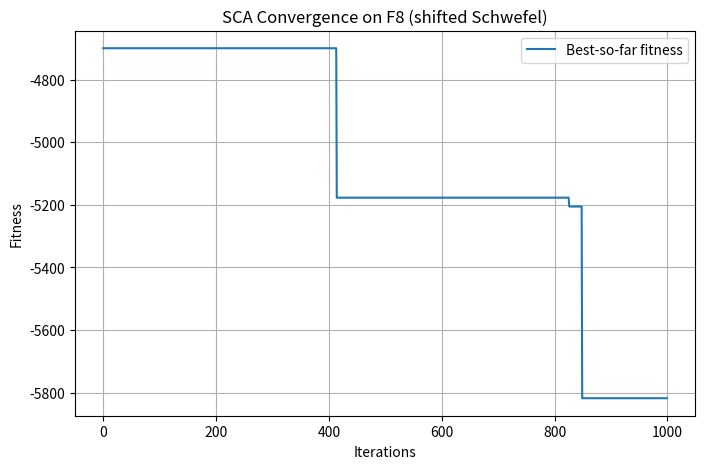
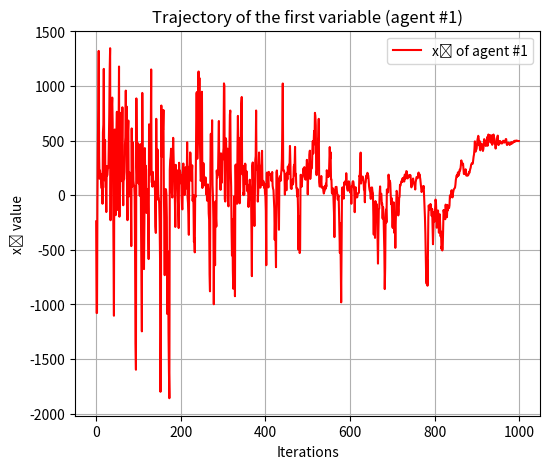
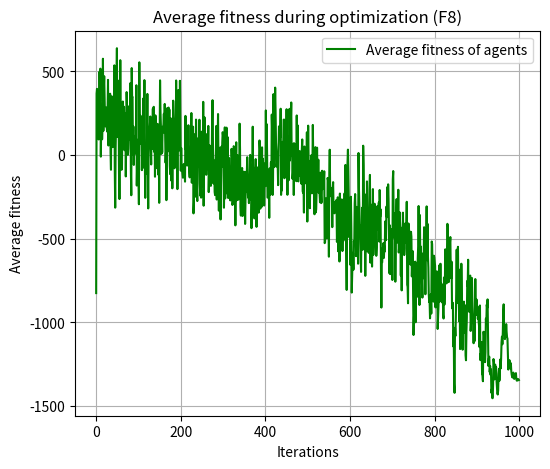
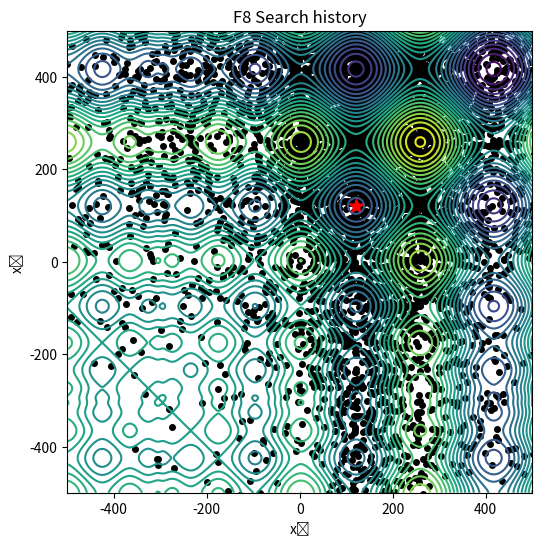
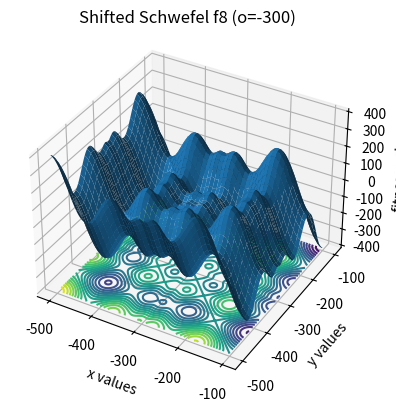

Source code (Python) for these figures, in order:
import numpy as np
import math
import matplotlib.pyplot as plt

# ---------- SCA ----------
def sca(objective_function, lb, ub, dim, num_agents, max_iter):
    positions = np.zeros((num_agents, dim))
    for i in range(dim):
        positions[:, i] = np.random.uniform(lb[i], ub[i], num_agents)

    dest_pos = np.zeros(dim)
    dest_fitness = float("inf")

    # curves
    convergence_curve = np.zeros(max_iter)
    avg_fitness_curve = np.zeros(max_iter)
    x1_agent1_traj = np.zeros(max_iter)

    # Store history (first 2D projection for the Search history graph)
    search_history_xy = []

    for t in range(max_iter):
        # ---- evaluate once per iter
        fitnesses = np.empty(num_agents)
        for i in range(num_agents):
            positions[i, :] = np.clip(positions[i, :], lb, ub)
            fitnesses[i] = objective_function(positions[i, :])
            if fitnesses[i] < dest_fitness:
                dest_fitness = fitnesses[i]
                dest_pos = positions[i, :].copy()

        convergence_curve[t] = dest_fitness
        avg_fitness_curve[t] = np.mean(fitnesses)

        # ---- update (SCA move)
        a = 2
        r1 = a - t * (a / max_iter)
        for i in range(num_agents):
            for j in range(dim):
                r2 = (2 * math.pi) * np.random.rand()
                r3 = 2 * np.random.rand()
                r4 = np.random.rand()
                if r4 < 0.5:
                    positions[i, j] = positions[i, j] + r1 * math.sin(r2) * abs(r3 * dest_pos[j] - positions[i, j])
                else:
                    positions[i, j] = positions[i, j] + r1 * math.cos(r2) * abs(r3 * dest_pos[j] - positions[i, j])

        x1_agent1_traj[t] = positions[0, 0]

        # Store history of the first 2D dimensions
        if dim >= 2:
            search_history_xy.append(positions[:, :2].copy())
        else:
            search_history_xy.append(np.c_[positions[:, 0], np.zeros(num_agents)])

        if t % 100 == 0:
            print(f"Iteration {t}: Best Fitness = {dest_fitness}")

    return dest_pos, dest_fitness, convergence_curve, avg_fitness_curve, x1_agent1_traj, np.array(search_history_xy)

# ---------- Helper function to plot Search history ----------
def plot_search_history(history_xy, lb, ub, contour_fn=None, optimum=None,
                        title="Search history", levels=20, sample_every=5):
    x_min, x_max = lb[0], ub[0]
    y_min = lb[1] if len(lb) > 1 else lb[0]
    y_max = ub[1] if len(ub) > 1 else ub[0]

    plt.figure(figsize=(6,6))

    if contour_fn is not None:
        xs = np.linspace(x_min, x_max, 250)
        ys = np.linspace(y_min, y_max, 250)
        X, Y = np.meshgrid(xs, ys)
        Z = contour_fn(X, Y)
        plt.contour(X, Y, Z, levels=levels)

    T = history_xy.shape[0]
    for t in range(0, T, sample_every):
        pts = history_xy[t]
        plt.scatter(pts[:, 0], pts[:, 1], s=16, c='black')

    if optimum is not None:
        plt.scatter([optimum[0]], [optimum[1]], s=120, c='red', marker='*')

    plt.xlim([x_min, x_max]); plt.ylim([y_min, y_max])
    plt.title(title); plt.xlabel("x₁"); plt.ylabel("x₂")
    plt.grid(False)
    plt.show()

# ---------- F8 Schwefel (shifted) ----------
def shifted_schwefel_f8(x):
    shift_vector = np.full_like(x, -300.0)  # o
    shifted_x = x - shift_vector            # = x + 300
    return np.sum(-shifted_x * np.sin(np.sqrt(np.abs(shifted_x))))

def schwefel_contour_2d(X, Y, shift=(-300.0, -300.0)):
    sx = X - shift[0]
    sy = Y - shift[1]
    return -(sx * np.sin(np.sqrt(np.abs(sx)))) - (sy * np.sin(np.sqrt(np.abs(sy))))

# ------------------- Run and Plot -------------------
if __name__ == '__main__':
    dim = 20
    lb = [-500] * dim
    ub = [500] * dim
    num_agents = 50
    max_iter = 1000

    THEORETICAL_F_MIN = dim * -418.9829
    OPT_2D = (120.9687, 120.9687)

    best_solution, best_fitness, conv, avg_fit, traj_x1, hist_xy = sca(
        shifted_schwefel_f8, lb, ub, dim, num_agents, max_iter
    )

    print("\n------------------- RESULTS -------------------")
    print("Best solution found:\n", best_solution)
    print("\nBest fitness value found:", best_fitness)
    print("Theoretical f_min:       ", THEORETICAL_F_MIN)
    print("Difference (Error):      ", abs(best_fitness - THEORETICAL_F_MIN))
    print("---------------------------------------------")

    # 1) Convergence
    plt.figure(figsize=(8,5))
    plt.plot(conv, label="Best-so-far fitness")
    plt.xlabel("Iterations"); plt.ylabel("Fitness")
    plt.title("SCA Convergence on F8 (shifted Schwefel)")
    plt.grid(True); plt.legend(); plt.show()

    # 2) Trajectory of x1 (agent #1)
    plt.figure(figsize=(6,5))
    plt.plot(traj_x1, color='red', label="x₁ of agent #1")
    plt.xlabel("Iterations"); plt.ylabel("x₁ value")
    plt.title("Trajectory of the first variable (agent #1)")
    plt.grid(True); plt.legend(); plt.show()

    # 3) Average fitness of all agents
    plt.figure(figsize=(6,5))
    plt.plot(avg_fit, color='green', label="Average fitness of agents")
    plt.xlabel("Iterations"); plt.ylabel("Average fitness")
    plt.title("Average fitness during optimization (F8)")
    plt.grid(True); plt.legend(); plt.show()

    # 4) Search history (first 2D projection)
    plot_search_history(
        hist_xy, lb, ub,
        contour_fn=schwefel_contour_2d,
        optimum=OPT_2D,
        title="F8 Search history",
        levels=25,
        sample_every=5
    )

    # 5) 3D surface plot for F8
    x = np.linspace(-500, -100, 220)
    y = np.linspace(-500, -100, 220)
    X, Y = np.meshgrid(x, y)
    Xs, Ys = X + 300.0, Y + 300.0
    Z = -(Xs * np.sin(np.sqrt(np.abs(Xs)))) - (Ys * np.sin(np.sqrt(np.abs(Ys))))

    fig = plt.figure(figsize=(6.4, 4.6), dpi=120)
    ax = fig.add_subplot(111, projection="3d")
    ax.plot_surface(X, Y, Z, linewidth=0, antialiased=True)
    zmin = float(Z.min())
    ax.contour(X, Y, Z, zdir="z", offset=zmin, levels=25)
    ax.set_xlabel("x values"); ax.set_ylabel("y values"); ax.set_zlabel("fitness value")
    ax.set_title("Shifted Schwefel f8 (o=-300)")
    ax.view_init(elev=35, azim=-60)
    plt.show()
